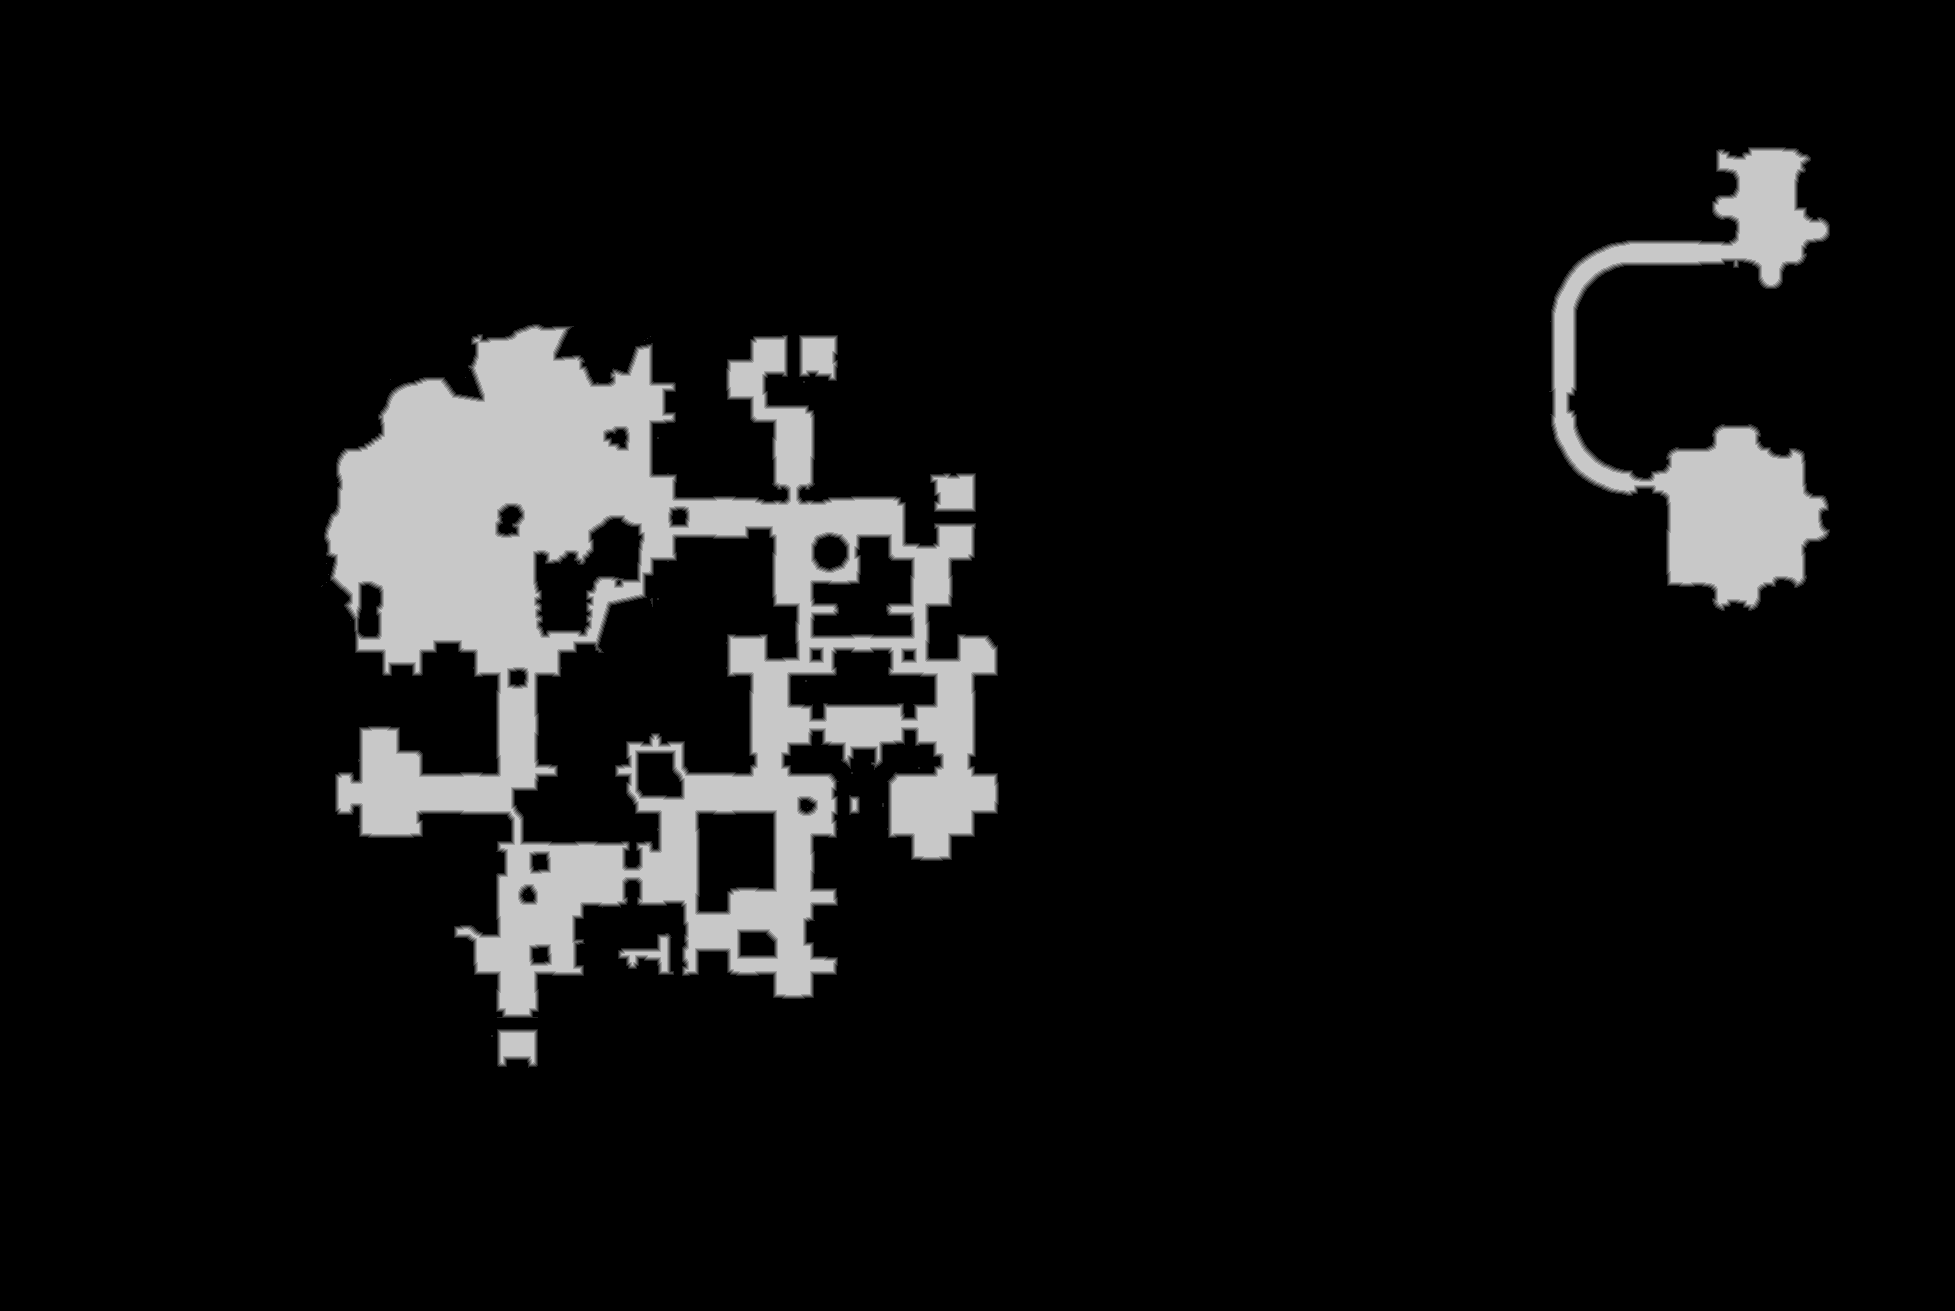

The table this chart was drawn from, first rows:
base	0x39f6d360000
origin	0x20010
stride	978
width	1955
height	1311
nibble	0	2311847
nibble	1	13726
nibble	2	13653
nibble	3	13609
nibble	4	13576
nibble	5	196594
